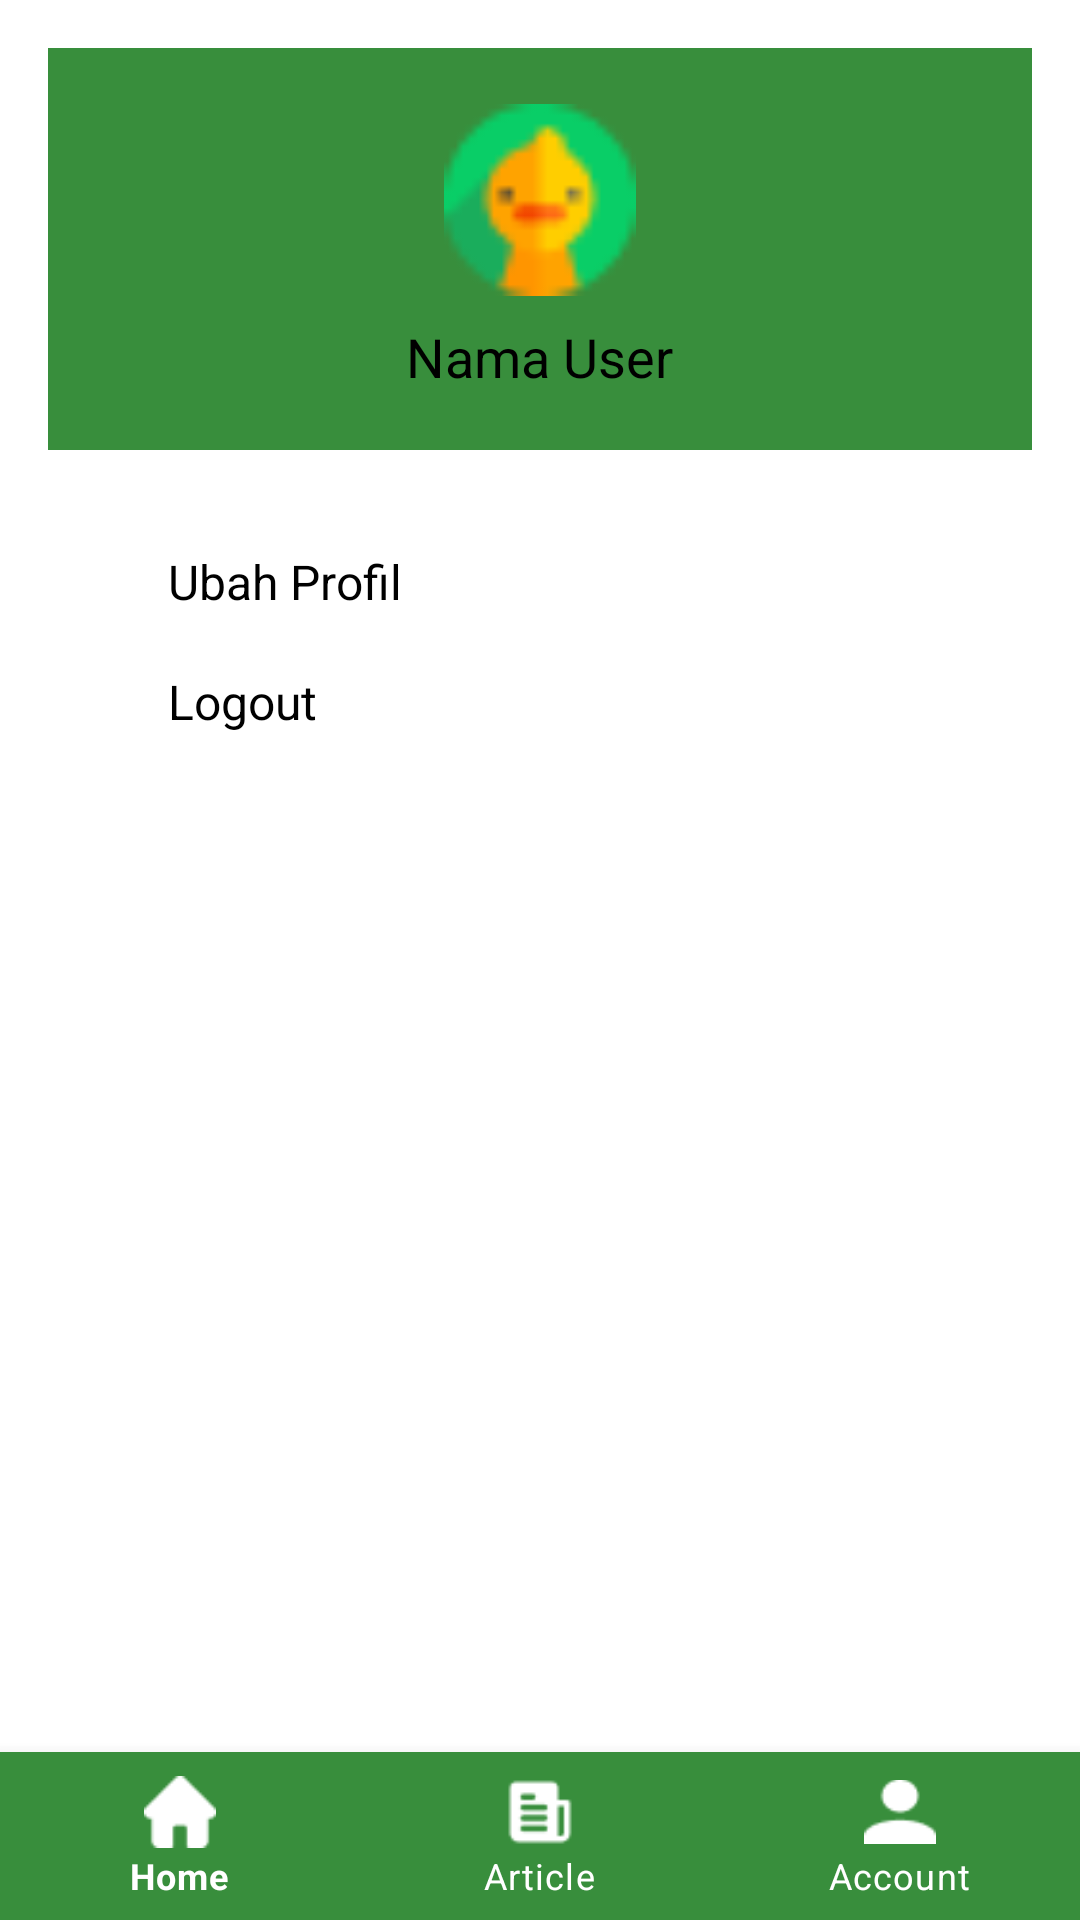

Write the Android layout XML for this screen, with the resource values it uses.
<!-- AndroidManifest.xml: application theme Theme.TrashHub -->
<!-- res/layout/activity_profile.xml -->
<?xml version="1.0" encoding="utf-8"?>
<RelativeLayout xmlns:android="http://schemas.android.com/apk/res/android"
    xmlns:app="http://schemas.android.com/apk/res-auto"
    xmlns:tools="http://schemas.android.com/tools"
    android:layout_width="match_parent"
    android:layout_height="match_parent"
    android:background="@android:color/white"
    tools:context=".view.Profile.ProfileActivity">

    <LinearLayout
        android:layout_width="match_parent"
        android:layout_height="wrap_content"
        android:orientation="vertical"
        android:padding="16dp">

        <LinearLayout
            android:layout_width="match_parent"
            android:layout_height="134dp"
            android:background="#388E3C"
            android:gravity="center"
            android:orientation="vertical"
            android:padding="16dp">

            <ImageView
                android:layout_width="64dp"
                android:layout_height="64dp"
                android:contentDescription="@string/profile_image"
                android:src="@drawable/ic_avatar" />

            <TextView
                android:layout_width="wrap_content"
                android:layout_height="wrap_content"
                android:layout_marginTop="8dp"
                android:text="Nama User"
                android:textColor="@android:color/black"
                android:textSize="18sp" />

        </LinearLayout>

        <LinearLayout
            android:layout_width="match_parent"
            android:layout_height="wrap_content"
            android:orientation="vertical"
            android:paddingTop="24dp">

            <LinearLayout
                android:layout_width="match_parent"
                android:layout_height="wrap_content"
                android:orientation="horizontal"
                android:gravity="center_vertical"
                android:padding="8dp"
                android:onClick="onEditProfileClick">

                <ImageView
                    android:layout_width="24dp"
                    android:layout_height="24dp"
                    android:src="@drawable/baseline_edit_24"
                    android:contentDescription="@string/edit_profile" />

                <TextView
                    android:layout_width="wrap_content"
                    android:layout_height="wrap_content"
                    android:layout_marginStart="8dp"
                    android:text="Ubah Profil"
                    android:textSize="16sp"
                    android:textColor="@android:color/black" />

            </LinearLayout>

            <LinearLayout
                android:layout_width="match_parent"
                android:layout_height="wrap_content"
                android:orientation="horizontal"
                android:gravity="center_vertical"
                android:padding="8dp"
                android:onClick="onLogoutClick">

                <ImageView
                    android:layout_width="24dp"
                    android:layout_height="24dp"
                    android:src="@drawable/ic_logout"
                    android:contentDescription="@string/logout" />

                <TextView
                    android:layout_width="wrap_content"
                    android:layout_height="wrap_content"
                    android:layout_marginStart="8dp"
                    android:text="Logout"
                    android:textSize="16sp"
                    android:textColor="@android:color/black" />

            </LinearLayout>
        </LinearLayout>
    </LinearLayout>

    <com.google.android.material.bottomnavigation.BottomNavigationView
        android:id="@+id/bottom_navigation"
        android:layout_width="match_parent"
        android:layout_height="wrap_content"
        android:layout_alignParentBottom="true"
        android:background="#388E3C"
        app:itemIconTint="@android:color/white"
        app:itemTextColor="@android:color/white"
        app:menu="@menu/bottom_nav_menu" />

</RelativeLayout>
<!-- resources referenced by this layout -->
<resources>
  <!-- drawable ic_avatar: png bitmap (drawable, 1104 bytes) -->
  <string name="edit_profile">Edit Profile</string>
  <string name="logout">Logout</string>
  <string name="profile_image">Profile Image</string>
  <style name="Theme.TrashHub" parent="Theme.MaterialComponents.DayNight.DarkActionBar">
          
          <item name="colorPrimary">@color/purple_500</item>
          <item name="colorPrimaryVariant">@color/purple_700</item>
          <item name="colorOnPrimary">@color/white</item>
          
          <item name="colorSecondary">@color/teal_200</item>
          <item name="colorSecondaryVariant">@color/teal_700</item>
          <item name="colorOnSecondary">@color/black</item>
          
          <item name="android:statusBarColor">?attr/colorPrimaryVariant</item>
          
  
          
          <item name="windowActionBar">false</item>
          <item name="windowNoTitle">true</item>
      </style>
  <!-- not gathered from this repository: default colours our renderer supplied (Android Studio template values) -->
  <color name="purple_500">#FF6200EE</color>
  <color name="purple_700">#FF3700B3</color>
  <color name="teal_200">#FF03DAC5</color>
  <color name="teal_700">#FF018786</color>
  <color name="black">#FF000000</color>
  <color name="white">#FFFFFFFF</color>
</resources>
